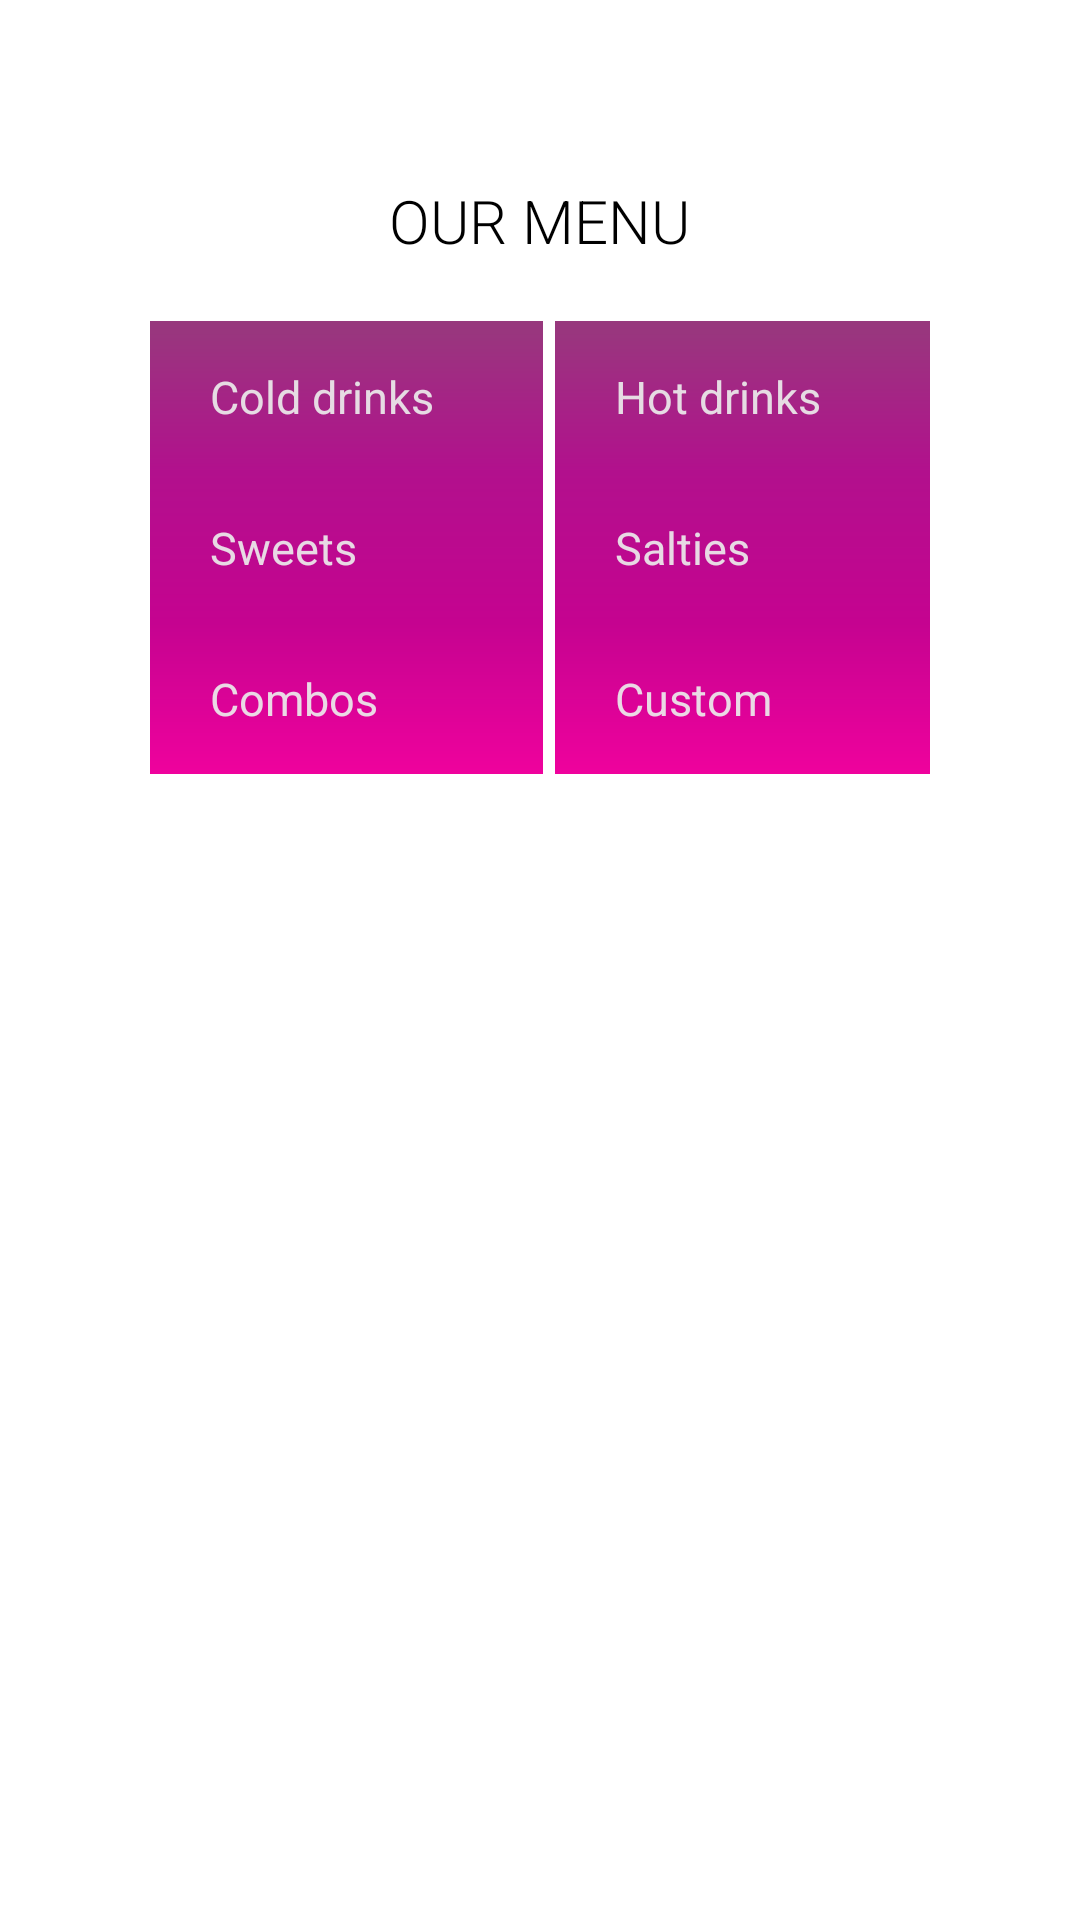

Android layout source for this screen:
<!-- AndroidManifest.xml: application theme Theme.MainActivity -->
<!-- res/layout/activity_menu.xml -->
<?xml version="1.0" encoding="utf-8"?>
<LinearLayout xmlns:android="http://schemas.android.com/apk/res/android"
    xmlns:app="http://schemas.android.com/apk/res-auto"
    xmlns:tools="http://schemas.android.com/tools"
    android:orientation="vertical"
    android:layout_width="match_parent"
    android:layout_height="match_parent"
    tools:context=".MenuActivity">

    <ImageView
        android:layout_width="241dp"
        android:layout_height="wrap_content"
        android:scaleType="centerInside"
        android:src="@drawable/title"
        android:layout_gravity="center_horizontal"
        android:layout_marginTop="50dp"
        />

    <TextView
        android:layout_width="wrap_content"
        android:layout_height="wrap_content"
        android:fontFamily="sans-serif-light"
        android:text="@string/our_menu"
        android:textAllCaps="true"
        android:layout_gravity="center_horizontal"
        android:textSize="20sp"
        android:layout_marginTop="10dp"
        />

    <GridLayout
        android:layout_width="match_parent"
        android:layout_height="wrap_content"
        android:columnCount="2"
        android:layout_marginTop="20dp"
        android:paddingHorizontal="50dp">


        <Button
            android:text="@string/cold_drinks"
            android:textColor="@color/dusty_white"
            android:background="@drawable/first_gradient"
            android:paddingHorizontal="@dimen/menu_buttons_padding"
            android:layout_marginRight="@dimen/menu_buttons_margin"
            android:layout_gravity="fill_horizontal"
            android:layout_columnWeight="1"
            android:textSize="@dimen/menu_buttons_text"
            android:paddingVertical="@dimen/menu_buttons_padding_v"
            android:id="@+id/button_cold_drinks"
            />

        <Button
            android:text="@string/hot_drinks"
            android:textColor="@color/dusty_white"
            android:background="@drawable/first_gradient"
            android:paddingHorizontal="@dimen/menu_buttons_padding"
            android:layout_marginLeft="@dimen/menu_buttons_margin"
            android:layout_gravity="fill_horizontal"
            android:layout_columnWeight="1"
            android:textSize="@dimen/menu_buttons_text"
            android:paddingVertical="@dimen/menu_buttons_padding_v"
            android:id="@+id/button_hot_drinks"
            />

        <Button
            android:text="@string/sweets"
            android:textColor="@color/dusty_white"
            android:background="@drawable/second_gradient"
            android:paddingHorizontal="@dimen/menu_buttons_padding"
            android:layout_marginRight="@dimen/menu_buttons_margin"
            android:layout_gravity="fill_horizontal"
            android:layout_columnWeight="1"
            android:textSize="@dimen/menu_buttons_text"
            android:paddingVertical="@dimen/menu_buttons_padding_v"
            android:id="@+id/button_sweets"
            />

        <Button
            android:text="@string/salties"
            android:textColor="@color/dusty_white"
            android:background="@drawable/second_gradient"
            android:paddingHorizontal="@dimen/menu_buttons_padding"
            android:layout_marginLeft="@dimen/menu_buttons_margin"
            android:layout_gravity="fill_horizontal"
            android:layout_columnWeight="1"
            android:textSize="@dimen/menu_buttons_text"
            android:paddingVertical="@dimen/menu_buttons_padding_v"
            android:id="@+id/button_salties"
            />

        <Button
            android:text="@string/combos"
            android:textColor="@color/dusty_white"
            android:background="@drawable/third_gradient"
            android:paddingHorizontal="@dimen/menu_buttons_padding"
            android:layout_marginRight="@dimen/menu_buttons_margin"
            android:layout_gravity="fill_horizontal"
            android:layout_columnWeight="1"
            android:textSize="@dimen/menu_buttons_text"
            android:paddingVertical="@dimen/menu_buttons_padding_v"
            android:id="@+id/button_combos"
            />

        <Button
            android:text="@string/customizable"
            android:textColor="@color/dusty_white"
            android:background="@drawable/third_gradient"
            android:paddingHorizontal="@dimen/menu_buttons_padding"
            android:layout_marginLeft="@dimen/menu_buttons_margin"
            android:layout_gravity="fill_horizontal"
            android:layout_columnWeight="1"
            android:textSize="@dimen/menu_buttons_text"
            android:paddingVertical="@dimen/menu_buttons_padding_v"
            android:id="@+id/button_custom"
            />





    </GridLayout>

</LinearLayout>
<!-- resources referenced by this layout -->
<resources>
  <color name="dusty_white">#ebebebeb</color>
  <dimen name="menu_buttons_margin">2dp</dimen>
  <dimen name="menu_buttons_padding">20dp</dimen>
  <dimen name="menu_buttons_padding_v">15dp</dimen>
  <dimen name="menu_buttons_text">15sp</dimen>
  <!-- drawable first_gradient (drawable) -->
  <?xml version="1.0" encoding="utf-8"?>
  <shape xmlns:android="http://schemas.android.com/apk/res/android">
      <gradient android:type="linear"
          android:angle="270"
          android:startColor="@color/very_purple"
          android:endColor="@color/less_purple"
          ></gradient>
  </shape>
  <!-- drawable second_gradient (drawable) -->
  <?xml version="1.0" encoding="utf-8"?>
  <shape xmlns:android="http://schemas.android.com/apk/res/android">
      <gradient android:type="linear"
          android:angle="270"
          android:startColor="@color/less_purple"
          android:endColor="@color/pinky"
          ></gradient>
  </shape>
  <!-- drawable third_gradient (drawable) -->
  <?xml version="1.0" encoding="utf-8"?>
  <shape xmlns:android="http://schemas.android.com/apk/res/android">
      <gradient android:type="linear"
          android:angle="270"
          android:startColor="@color/pinky"
          android:endColor="@color/last_pink"
          ></gradient>
  </shape>
  <string name="cold_drinks">Cold drinks</string>
  <string name="combos">Combos</string>
  <string name="customizable">Custom</string>
  <string name="hot_drinks">Hot drinks</string>
  <string name="our_menu">Our Menu</string>
  <string name="salties">Salties</string>
  <string name="sweets">Sweets</string>
  <style name="Theme.MainActivity" parent="Theme.MaterialComponents.DayNight.DarkActionBar">
          
          <item name="colorPrimary">@color/very_purple</item>
          <item name="colorPrimaryVariant">@color/less_purple</item>
          <item name="colorOnPrimary">@color/white</item>
          
          <item name="colorSecondary">@color/pinky</item>
          <item name="colorSecondaryVariant">@color/last_pink</item>
          <item name="colorOnSecondary">@color/black</item>
          
          <item name="android:statusBarColor">?attr/colorPrimaryVariant</item>
          
      </style>
  <color name="very_purple">#97397D</color>
  <color name="less_purple">#b2108D</color>
  <color name="pinky">#C50390</color>
  <color name="last_pink">#EF029D</color>
  <color name="white">#FFFFFFFF</color>
  <color name="black">#FF000000</color>
</resources>
